The GitHub repository NandoG1/deep-learning-project contains a labelled image folder "proc" with 38 categories: apple apple scab, apple black rot, apple cedar apple rust, apple healthy, blueberry healthy, cherry including sour powdery mildew, cherry including sour healthy, corn (maize) cercospora leaf spot gray leaf spot, corn common rust, corn northern leaf blight, corn healthy, grape black rot, grape esca black measles, grape leaf blight (isariopsis leaf spot), grape healthy, orange huanglongbing citrus greening, peach bacterial spot, peach healthy, bell pepper bacterial spot, bell pepper healthy, potato early blight, potato late blight, potato healthy, raspberry healthy, soybean healthy, squash powdery mildew, strawberry leaf scorch, strawberry healthy, tomato bacterial spot, tomato early blight, tomato late blight, tomato leaf mold, tomato septoria leaf spot, tomato spider mites two spotted spider mite, tomato target spot, tomato yellow leaf curl virus, tomato mosaic virus, tomato healthy. Examples follow, each with its label.

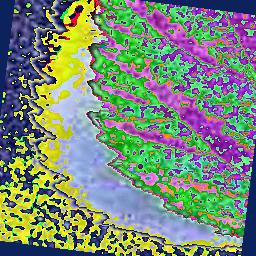
Label: raspberry healthy

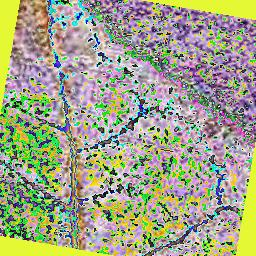
Label: cherry including sour healthy

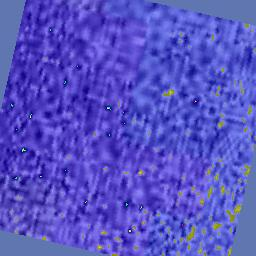
Label: tomato septoria leaf spot

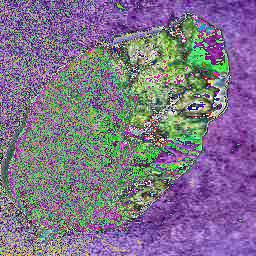
Label: potato late blight

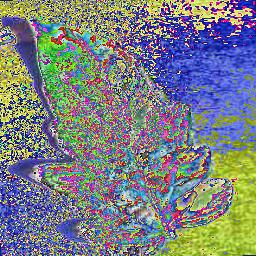
Label: tomato leaf mold

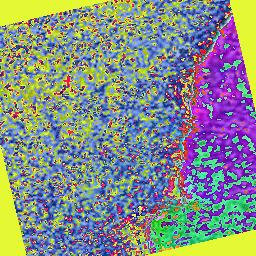
Label: tomato healthy
